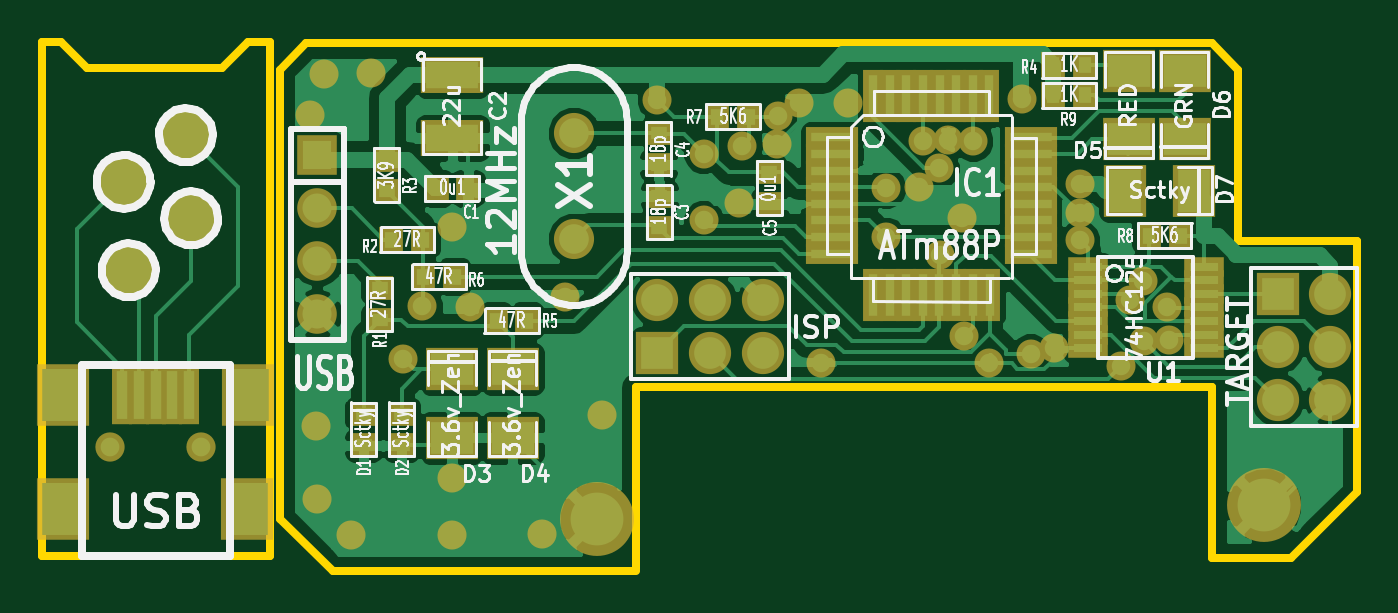
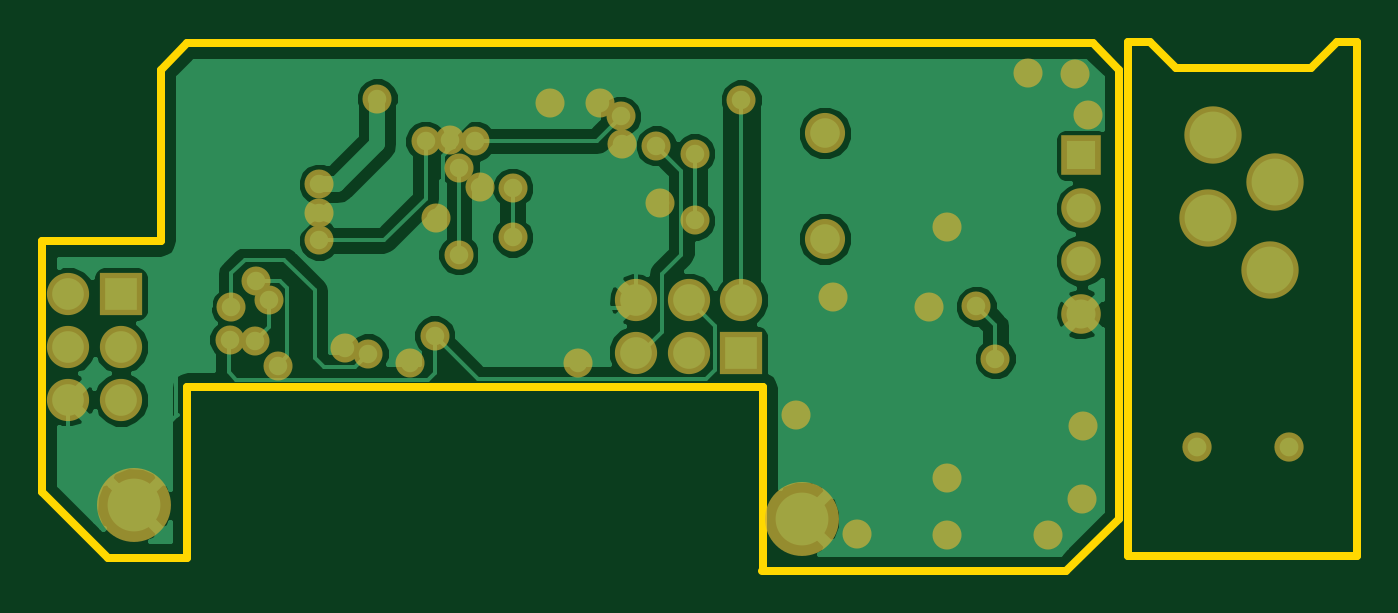
Circuit board: 8 layer files. Board 63.3 x 25.5 mm.
- bottom_copper: gprog-Back.gbl (27870 bytes)
- top_copper: gprog-Front.gtl (49736 bytes)
- bottom_mask: gprog-Mask_Back.gbs (1970 bytes)
- top_mask: gprog-Mask_Front.gts (4265 bytes)
- outline: gprog-PCB_Edges.gbr (1132 bytes)
- bottom_silk: gprog-SilkS_Back.gbo (267 bytes)
- top_silk: gprog-SilkS_Front.gto (46958 bytes)
- paste: gprog-SoldP_Front.gtp (2562 bytes)

=== bottom_copper: gprog-Back.gbl (27870 bytes, source omitted) ===
=== top_copper: gprog-Front.gtl (49736 bytes, source omitted) ===
=== bottom_mask: gprog-Mask_Back.gbs ===
G04 (created by PCBNEW-RS274X (2011-11-27 BZR 3249)-stable) date 20/12/2011 2:44:13 p.m.*
G01*
G70*
G90*
%MOIN*%
G04 Gerber Fmt 3.4, Leading zero omitted, Abs format*
%FSLAX34Y34*%
G04 APERTURE LIST*
%ADD10C,0.006000*%
%ADD11C,0.108600*%
%ADD12R,0.075000X0.075000*%
%ADD13C,0.075000*%
%ADD14C,0.140000*%
%ADD15R,0.080000X0.080000*%
%ADD16C,0.080000*%
%ADD17C,0.076000*%
%ADD18C,0.055400*%
%ADD19C,0.055000*%
G04 APERTURE END LIST*
G54D10*
G54D11*
X01870Y-02855D03*
X01968Y-04528D03*
X03149Y-03544D03*
X03051Y-01969D03*
G54D12*
X05538Y-02352D03*
G54D13*
X05538Y-03352D03*
X05538Y-04352D03*
X05538Y-05352D03*
G54D14*
X10828Y-09232D03*
X23478Y-08982D03*
G54D15*
X11978Y-06092D03*
G54D16*
X11978Y-05092D03*
X12978Y-06092D03*
X12978Y-05092D03*
X13978Y-06092D03*
X13978Y-05092D03*
G54D15*
X23728Y-04982D03*
G54D16*
X24728Y-04982D03*
X23728Y-05982D03*
X24728Y-05982D03*
X23728Y-06982D03*
X24728Y-06982D03*
G54D17*
X10398Y-03932D03*
X10398Y-01932D03*
G54D18*
X03346Y-07875D03*
X01614Y-07875D03*
G54D19*
X16308Y-02972D03*
X16308Y-03902D03*
X11978Y-01302D03*
X19976Y-02898D03*
X18878Y-01282D03*
X19978Y-03962D03*
X17958Y-02082D03*
X17328Y-04232D03*
X17318Y-02592D03*
X19048Y-06112D03*
X21638Y-05232D03*
X21668Y-05842D03*
X17788Y-05772D03*
X14268Y-01612D03*
X17018Y-02082D03*
X13588Y-02172D03*
X21178Y-04732D03*
X20758Y-06342D03*
X08088Y-09552D03*
X06178Y-09542D03*
X08425Y-05221D03*
X10236Y-05032D03*
X10937Y-07264D03*
X19978Y-03452D03*
X19488Y-06002D03*
X09788Y-09532D03*
X05408Y-01582D03*
X14658Y-01362D03*
X15078Y-06282D03*
X13528Y-03262D03*
X05528Y-08862D03*
X15598Y-01362D03*
X08088Y-08462D03*
X05518Y-07472D03*
X18258Y-06292D03*
X17758Y-03542D03*
X14248Y-02132D03*
X17488Y-02062D03*
X05658Y-00812D03*
X06558Y-00792D03*
X16928Y-02952D03*
X08088Y-03712D03*
X12858Y-02322D03*
X12858Y-03582D03*
X20928Y-05092D03*
X21188Y-05862D03*
X07528Y-05212D03*
X07168Y-06202D03*
M02*

=== top_mask: gprog-Mask_Front.gts ===
G04 (created by PCBNEW-RS274X (2011-11-27 BZR 3249)-stable) date 20/12/2011 2:44:13 p.m.*
G01*
G70*
G90*
%MOIN*%
G04 Gerber Fmt 3.4, Leading zero omitted, Abs format*
%FSLAX34Y34*%
G04 APERTURE LIST*
%ADD10C,0.006000*%
%ADD11C,0.108600*%
%ADD12R,0.051500X0.045000*%
%ADD13R,0.100000X0.080000*%
%ADD14R,0.080000X0.100000*%
%ADD15R,0.075000X0.075000*%
%ADD16C,0.075000*%
%ADD17C,0.140000*%
%ADD18R,0.080000X0.080000*%
%ADD19C,0.080000*%
%ADD20C,0.076000*%
%ADD21R,0.120000X0.070000*%
%ADD22R,0.075000X0.037000*%
%ADD23R,0.098700X0.037700*%
%ADD24R,0.037700X0.098700*%
%ADD25R,0.045000X0.051500*%
%ADD26C,0.055400*%
%ADD27R,0.098700X0.118400*%
%ADD28R,0.039700X0.110600*%
%ADD29C,0.055000*%
G04 APERTURE END LIST*
G54D10*
G54D11*
X01870Y-02855D03*
X01968Y-04528D03*
X03149Y-03544D03*
X03051Y-01969D03*
G54D12*
X06418Y-07842D03*
X06418Y-07242D03*
X07138Y-07842D03*
X07138Y-07242D03*
G54D13*
X08088Y-07702D03*
X08088Y-06402D03*
X09238Y-07702D03*
X09238Y-06402D03*
G54D14*
X20838Y-03022D03*
X22138Y-03022D03*
G54D13*
X21968Y-00752D03*
X21968Y-02052D03*
X20908Y-00752D03*
X20908Y-02052D03*
G54D15*
X05538Y-02352D03*
G54D16*
X05538Y-03352D03*
X05538Y-04352D03*
X05538Y-05352D03*
G54D17*
X10828Y-09232D03*
X23478Y-08982D03*
G54D18*
X11978Y-06092D03*
G54D19*
X11978Y-05092D03*
X12978Y-06092D03*
X12978Y-05092D03*
X13978Y-06092D03*
X13978Y-05092D03*
G54D18*
X23728Y-04982D03*
G54D19*
X24728Y-04982D03*
X23728Y-05982D03*
X24728Y-05982D03*
X23728Y-06982D03*
X24728Y-06982D03*
G54D20*
X10398Y-03932D03*
X10398Y-01932D03*
G54D21*
X08098Y-00822D03*
X08098Y-02022D03*
G54D22*
X20128Y-04472D03*
X20128Y-04722D03*
X20128Y-04982D03*
X20128Y-05232D03*
X20128Y-05492D03*
X20128Y-05747D03*
X20128Y-06002D03*
X22328Y-06002D03*
X22328Y-05747D03*
X22328Y-05492D03*
X22328Y-05232D03*
X22328Y-04977D03*
X22328Y-04722D03*
X22328Y-04467D03*
G54D23*
X15282Y-04215D03*
X15282Y-03900D03*
X15282Y-03585D03*
X15282Y-03270D03*
X15282Y-02955D03*
X15282Y-02640D03*
X15282Y-02325D03*
X15282Y-02010D03*
X19048Y-02012D03*
X19048Y-04222D03*
X19048Y-03902D03*
X19048Y-03582D03*
X19048Y-03272D03*
X19048Y-02952D03*
X19048Y-02642D03*
X19048Y-02322D03*
G54D24*
X16066Y-01222D03*
X16380Y-01222D03*
X16696Y-01222D03*
X17010Y-01222D03*
X17326Y-01222D03*
X17640Y-01222D03*
X17956Y-01222D03*
X18270Y-01222D03*
X16068Y-05002D03*
X16378Y-05002D03*
X16698Y-05002D03*
X17008Y-05002D03*
X17318Y-05002D03*
X17638Y-05002D03*
X17958Y-05002D03*
X18278Y-05002D03*
G54D25*
X20078Y-00642D03*
X19478Y-00642D03*
X20078Y-01212D03*
X19478Y-01212D03*
G54D12*
X06718Y-05472D03*
X06718Y-04872D03*
G54D25*
X07538Y-03952D03*
X06938Y-03952D03*
X09518Y-05482D03*
X08918Y-05482D03*
X08138Y-04652D03*
X07538Y-04652D03*
G54D12*
X12018Y-03722D03*
X12018Y-03122D03*
G54D25*
X07798Y-02972D03*
X08398Y-02972D03*
G54D12*
X06858Y-02432D03*
X06858Y-03032D03*
X12008Y-01932D03*
X12008Y-02532D03*
G54D25*
X13118Y-01622D03*
X13718Y-01622D03*
X21288Y-03872D03*
X21888Y-03872D03*
G54D12*
X14098Y-02672D03*
X14098Y-03272D03*
G54D26*
X03346Y-07875D03*
X01614Y-07875D03*
G54D27*
X04212Y-09056D03*
X00728Y-09056D03*
X04232Y-06891D03*
X00728Y-06891D03*
G54D28*
X02480Y-06891D03*
X02165Y-06891D03*
X01850Y-06891D03*
X02795Y-06891D03*
X03110Y-06891D03*
G54D29*
X16308Y-02972D03*
X16308Y-03902D03*
X11978Y-01302D03*
X19976Y-02898D03*
X18878Y-01282D03*
X19978Y-03962D03*
X17958Y-02082D03*
X17328Y-04232D03*
X17318Y-02592D03*
X19048Y-06112D03*
X21638Y-05232D03*
X21668Y-05842D03*
X17788Y-05772D03*
X14268Y-01612D03*
X17018Y-02082D03*
X13588Y-02172D03*
X21178Y-04732D03*
X20758Y-06342D03*
X08088Y-09552D03*
X06178Y-09542D03*
X08425Y-05221D03*
X10236Y-05032D03*
X10937Y-07264D03*
X19978Y-03452D03*
X19488Y-06002D03*
X09788Y-09532D03*
X05408Y-01582D03*
X14658Y-01362D03*
X15078Y-06282D03*
X13528Y-03262D03*
X05528Y-08862D03*
X15598Y-01362D03*
X08088Y-08462D03*
X05518Y-07472D03*
X18258Y-06292D03*
X17758Y-03542D03*
X14248Y-02132D03*
X17488Y-02062D03*
X05658Y-00812D03*
X06558Y-00792D03*
X16928Y-02952D03*
X08088Y-03712D03*
X12858Y-02322D03*
X12858Y-03582D03*
X20928Y-05092D03*
X21188Y-05862D03*
X07528Y-05212D03*
X07168Y-06202D03*
M02*

=== outline: gprog-PCB_Edges.gbr ===
G04 (created by PCBNEW-RS274X (2011-11-27 BZR 3249)-stable) date 20/12/2011 2:44:13 p.m.*
G01*
G70*
G90*
%MOIN*%
G04 Gerber Fmt 3.4, Leading zero omitted, Abs format*
%FSLAX34Y34*%
G04 APERTURE LIST*
%ADD10C,0.006000*%
%ADD11C,0.015000*%
G04 APERTURE END LIST*
G54D10*
G54D11*
X00689Y-00197D02*
X00317Y-00197D01*
X01181Y-00689D02*
X00689Y-00197D01*
X03740Y-00689D02*
X01181Y-00689D01*
X04232Y-00197D02*
X03740Y-00689D01*
X04648Y-00197D02*
X04232Y-00197D01*
X11578Y-06748D02*
X11578Y-10193D01*
X22484Y-06748D02*
X11578Y-06748D01*
X22484Y-09982D02*
X22484Y-06748D01*
X04648Y-09937D02*
X04648Y-00213D01*
X00317Y-09937D02*
X04648Y-09937D01*
X22978Y-00732D02*
X22478Y-00232D01*
X04828Y-00732D02*
X05328Y-00232D01*
X05828Y-10232D02*
X04828Y-09232D01*
X22978Y-03982D02*
X25228Y-03982D01*
X22978Y-00732D02*
X22978Y-03982D01*
X23978Y-09982D02*
X25228Y-08732D01*
X22478Y-09982D02*
X23978Y-09982D01*
X00317Y-00213D02*
X00317Y-09937D01*
X04828Y-09232D02*
X04828Y-00732D01*
X11582Y-10222D02*
X05828Y-10222D01*
X25228Y-03982D02*
X25228Y-08732D01*
X05328Y-00232D02*
X22478Y-00232D01*
M02*

=== bottom_silk: gprog-SilkS_Back.gbo ===
G04 (created by PCBNEW-RS274X (2011-11-27 BZR 3249)-stable) date 20/12/2011 2:44:13 p.m.*
G01*
G70*
G90*
%MOIN*%
G04 Gerber Fmt 3.4, Leading zero omitted, Abs format*
%FSLAX34Y34*%
G04 APERTURE LIST*
%ADD10C,0.006000*%
G04 APERTURE END LIST*
G54D10*
M02*

=== top_silk: gprog-SilkS_Front.gto (46958 bytes, source omitted) ===
=== paste: gprog-SoldP_Front.gtp ===
G04 (created by PCBNEW-RS274X (2011-11-27 BZR 3249)-stable) date 20/12/2011 2:44:13 p.m.*
G01*
G70*
G90*
%MOIN*%
G04 Gerber Fmt 3.4, Leading zero omitted, Abs format*
%FSLAX34Y34*%
G04 APERTURE LIST*
%ADD10C,0.006000*%
%ADD11R,0.031500X0.025000*%
%ADD12R,0.080000X0.060000*%
%ADD13R,0.060000X0.080000*%
%ADD14R,0.100000X0.050000*%
%ADD15R,0.055000X0.017000*%
%ADD16R,0.078700X0.017700*%
%ADD17R,0.017700X0.078700*%
%ADD18R,0.025000X0.031500*%
%ADD19R,0.078700X0.098400*%
%ADD20R,0.019700X0.090600*%
G04 APERTURE END LIST*
G54D10*
G54D11*
X06418Y-07842D03*
X06418Y-07242D03*
X07138Y-07842D03*
X07138Y-07242D03*
G54D12*
X08088Y-07702D03*
X08088Y-06402D03*
X09238Y-07702D03*
X09238Y-06402D03*
G54D13*
X20838Y-03022D03*
X22138Y-03022D03*
G54D12*
X21968Y-00752D03*
X21968Y-02052D03*
X20908Y-00752D03*
X20908Y-02052D03*
G54D14*
X08098Y-00822D03*
X08098Y-02022D03*
G54D15*
X20128Y-04472D03*
X20128Y-04722D03*
X20128Y-04982D03*
X20128Y-05232D03*
X20128Y-05492D03*
X20128Y-05747D03*
X20128Y-06002D03*
X22328Y-06002D03*
X22328Y-05747D03*
X22328Y-05492D03*
X22328Y-05232D03*
X22328Y-04977D03*
X22328Y-04722D03*
X22328Y-04467D03*
G54D16*
X15282Y-04215D03*
X15282Y-03900D03*
X15282Y-03585D03*
X15282Y-03270D03*
X15282Y-02955D03*
X15282Y-02640D03*
X15282Y-02325D03*
X15282Y-02010D03*
X19048Y-02012D03*
X19048Y-04222D03*
X19048Y-03902D03*
X19048Y-03582D03*
X19048Y-03272D03*
X19048Y-02952D03*
X19048Y-02642D03*
X19048Y-02322D03*
G54D17*
X16066Y-01222D03*
X16380Y-01222D03*
X16696Y-01222D03*
X17010Y-01222D03*
X17326Y-01222D03*
X17640Y-01222D03*
X17956Y-01222D03*
X18270Y-01222D03*
X16068Y-05002D03*
X16378Y-05002D03*
X16698Y-05002D03*
X17008Y-05002D03*
X17318Y-05002D03*
X17638Y-05002D03*
X17958Y-05002D03*
X18278Y-05002D03*
G54D18*
X20078Y-00642D03*
X19478Y-00642D03*
X20078Y-01212D03*
X19478Y-01212D03*
G54D11*
X06718Y-05472D03*
X06718Y-04872D03*
G54D18*
X07538Y-03952D03*
X06938Y-03952D03*
X09518Y-05482D03*
X08918Y-05482D03*
X08138Y-04652D03*
X07538Y-04652D03*
G54D11*
X12018Y-03722D03*
X12018Y-03122D03*
G54D18*
X07798Y-02972D03*
X08398Y-02972D03*
G54D11*
X06858Y-02432D03*
X06858Y-03032D03*
X12008Y-01932D03*
X12008Y-02532D03*
G54D18*
X13118Y-01622D03*
X13718Y-01622D03*
X21288Y-03872D03*
X21888Y-03872D03*
G54D11*
X14098Y-02672D03*
X14098Y-03272D03*
G54D19*
X04212Y-09056D03*
X00728Y-09056D03*
X04232Y-06891D03*
X00728Y-06891D03*
G54D20*
X02480Y-06891D03*
X02165Y-06891D03*
X01850Y-06891D03*
X02795Y-06891D03*
X03110Y-06891D03*
M02*
